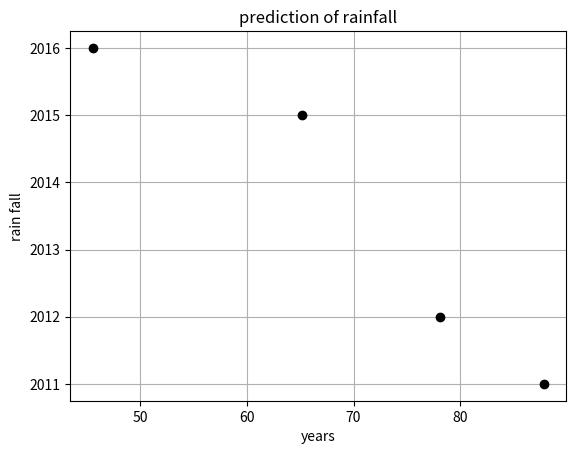

Reproduce this figure in Python.
import numpy
import matplotlib.pyplot as plt
x=numpy.array([87.833,78.1,65.133,45.56]).reshape(-1,1)
y=[2011,2012,2015,2016]

plt.figure()
plt.title('prediction of rainfall')
plt.xlabel('years')
plt.ylabel('rain fall')
plt.plot(x,y,'ko')
plt.grid(True)
plt.show()
